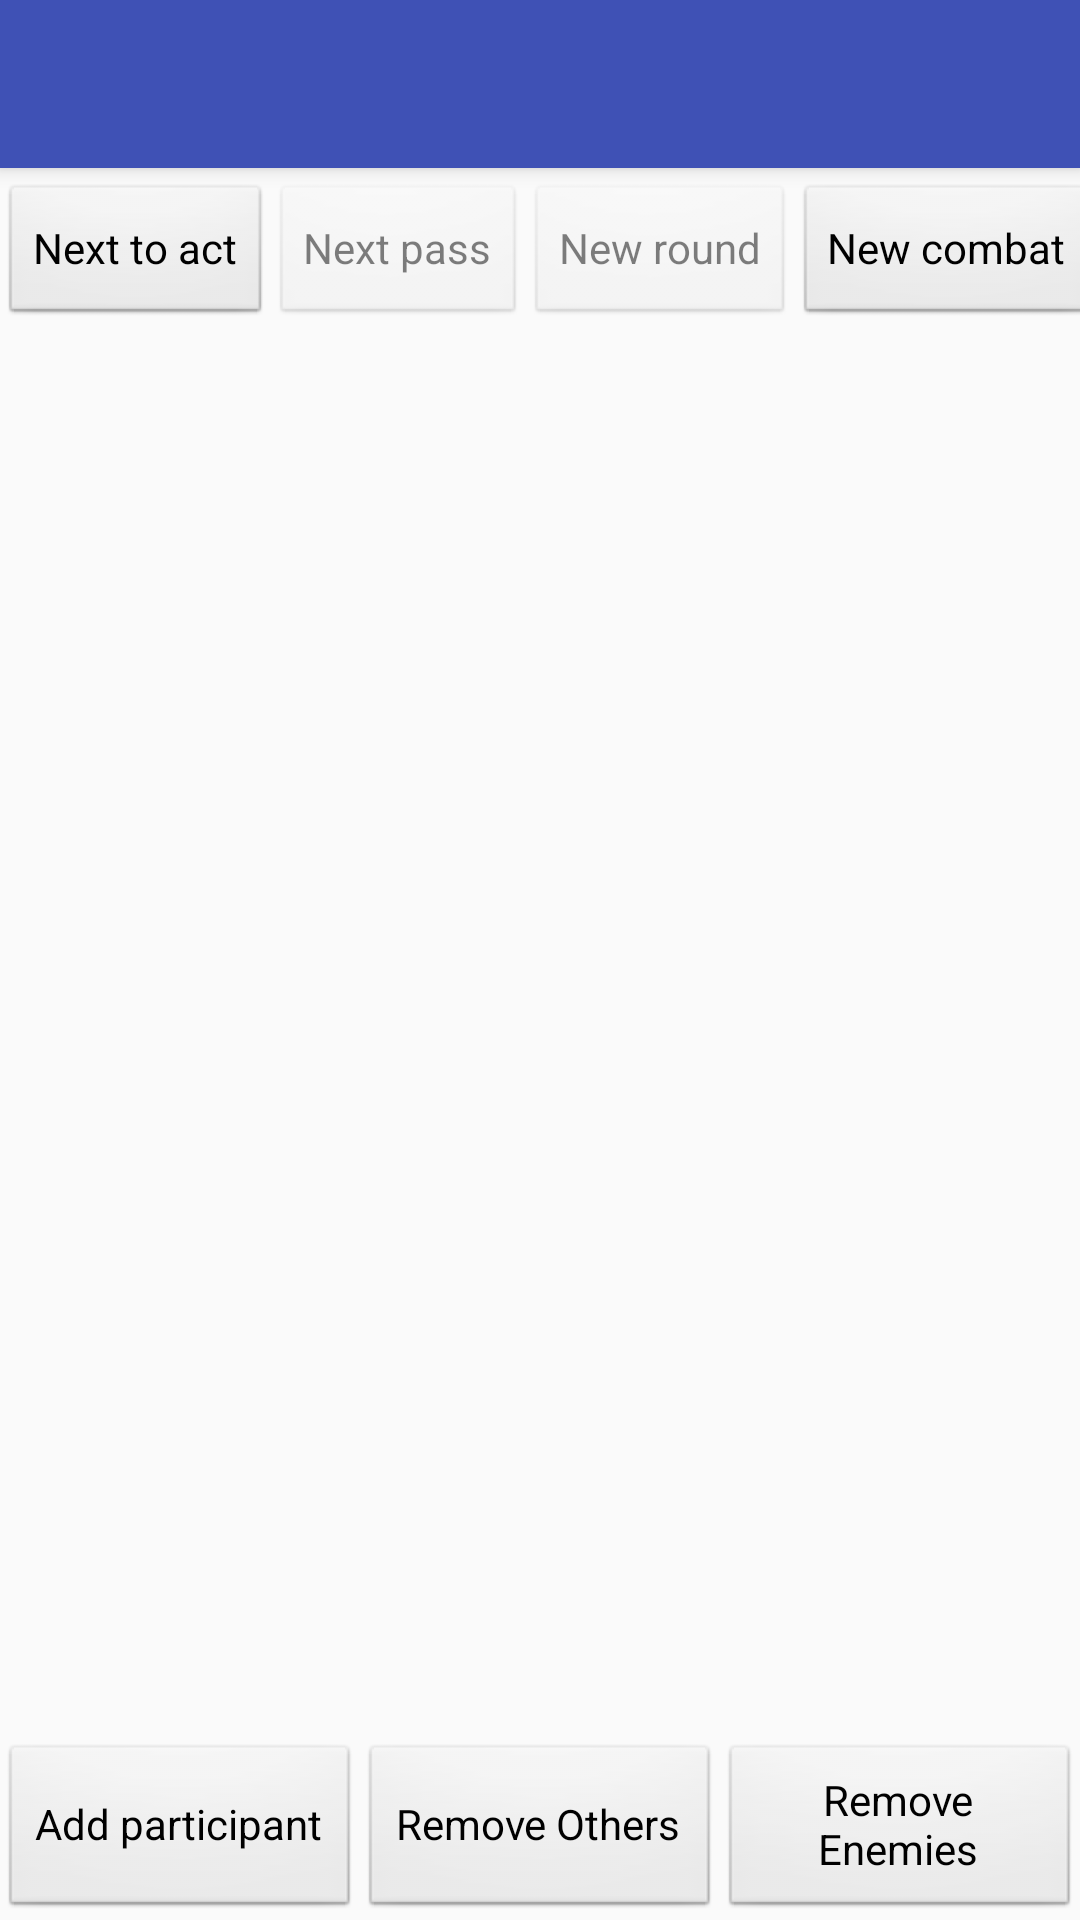

Produce the Android XML layout that renders to this screen, including the resource entries it uses.
<!-- AndroidManifest.xml: application theme AppTheme -->
<!-- res/layout/activity_main.xml -->
<?xml version="1.0" encoding="utf-8"?>
<LinearLayout xmlns:android="http://schemas.android.com/apk/res/android"
    xmlns:app="http://schemas.android.com/apk/res-auto"
    xmlns:tools="http://schemas.android.com/tools"
    android:layout_width="match_parent"
    android:layout_height="match_parent"
    android:orientation="vertical"
    android:fitsSystemWindows="true"
    tools:context=".MainActivity">


    <android.support.v7.widget.Toolbar
        android:id="@+id/toolbar"
        android:layout_width="match_parent"
        android:layout_height="?attr/actionBarSize"
        android:elevation="4dp"
        android:background="?attr/colorPrimary"
        android:theme="@style/AppTheme.AppBarOverlay"
        app:popupTheme="@style/AppTheme.PopupOverlay" />

    <GridLayout
        android:layout_width="match_parent"
        android:layout_height="wrap_content"
        android:layout_marginTop="5dp">
        <Button
            android:id="@+id/button_next_act"
            android:text="@string/next_to_act"
            android:onClick="nextThing"/>
        <Button
            android:id="@+id/button_next_pass"
            android:text="@string/next_pass"
            android:enabled="false"
            android:onClick="nextThing"/>
        <Button
            android:id="@+id/button_new_round"
            android:text="@string/new_round"
            android:enabled="false"
            android:onClick="nextThing"/>
        <Button
            android:id="@+id/button_new_combat"
            android:text="@string/new_combat"
            android:onClick="newCombat"/>
    </GridLayout>

    <ListView
        android:id="@+id/listView"
        android:layout_width="match_parent"
        android:layout_height="0dp"
        android:layout_weight="1"
        android:paddingLeft="5dp"
        android:paddingRight="5dp"/>

    <LinearLayout
        android:layout_width="match_parent"
        android:layout_height="wrap_content">
        <Button
            android:layout_width="0dp"
            android:layout_height="match_parent"
            android:layout_weight="1"
            android:id="@+id/button_add_participant"
            android:text="@string/add_participant"
            android:onClick="addParticipant"/>

        <Button
            android:layout_width="0dp"
            android:layout_height="match_parent"
            android:layout_weight="1"
            android:id="@+id/button_remove_others"
            android:text="@string/remove_others"
            android:onClick="removeGroup"/>

        <Button
            android:layout_width="0dp"
            android:layout_height="match_parent"
            android:layout_weight="1"
            android:id="@+id/button_remove_enemies"
            android:text="@string/remove_enemies"
            android:onClick="removeGroup"/>

    </LinearLayout>

</LinearLayout>
<!-- resources referenced by this layout -->
<resources>
  <string name="add_participant">Add participant</string>
  <string name="new_combat">New combat</string>
  <string name="new_round">New round</string>
  <string name="next_pass">Next pass</string>
  <string name="next_to_act">Next to act</string>
  <string name="remove_enemies">Remove Enemies</string>
  <string name="remove_others">Remove Others</string>
  <style name="AppTheme.AppBarOverlay" parent="ThemeOverlay.AppCompat.Dark.ActionBar" />
  <style name="AppTheme.PopupOverlay" parent="ThemeOverlay.AppCompat.Light" />
  <style name="AppTheme" parent="Theme.AppCompat.Light.DarkActionBar">
          
          <item name="colorPrimary">@color/colorPrimary</item>
          <item name="colorPrimaryDark">@color/colorPrimaryDark</item>
          <item name="colorAccent">@color/colorAccent</item>
          <item name="android:buttonStyle">@style/AppTheme.MyButton</item>
          <item name="windowActionBar">false</item>
          <item name="windowNoTitle">true</item>
      </style>
  <color name="colorPrimary">#3F51B5</color>
  <color name="colorPrimaryDark">#303F9F</color>
  <color name="colorAccent">#FF4081</color>
  <style name="AppTheme.MyButton" parent="android:Widget.Button">
          <item name="android:textAllCaps">false</item>
      </style>
</resources>
